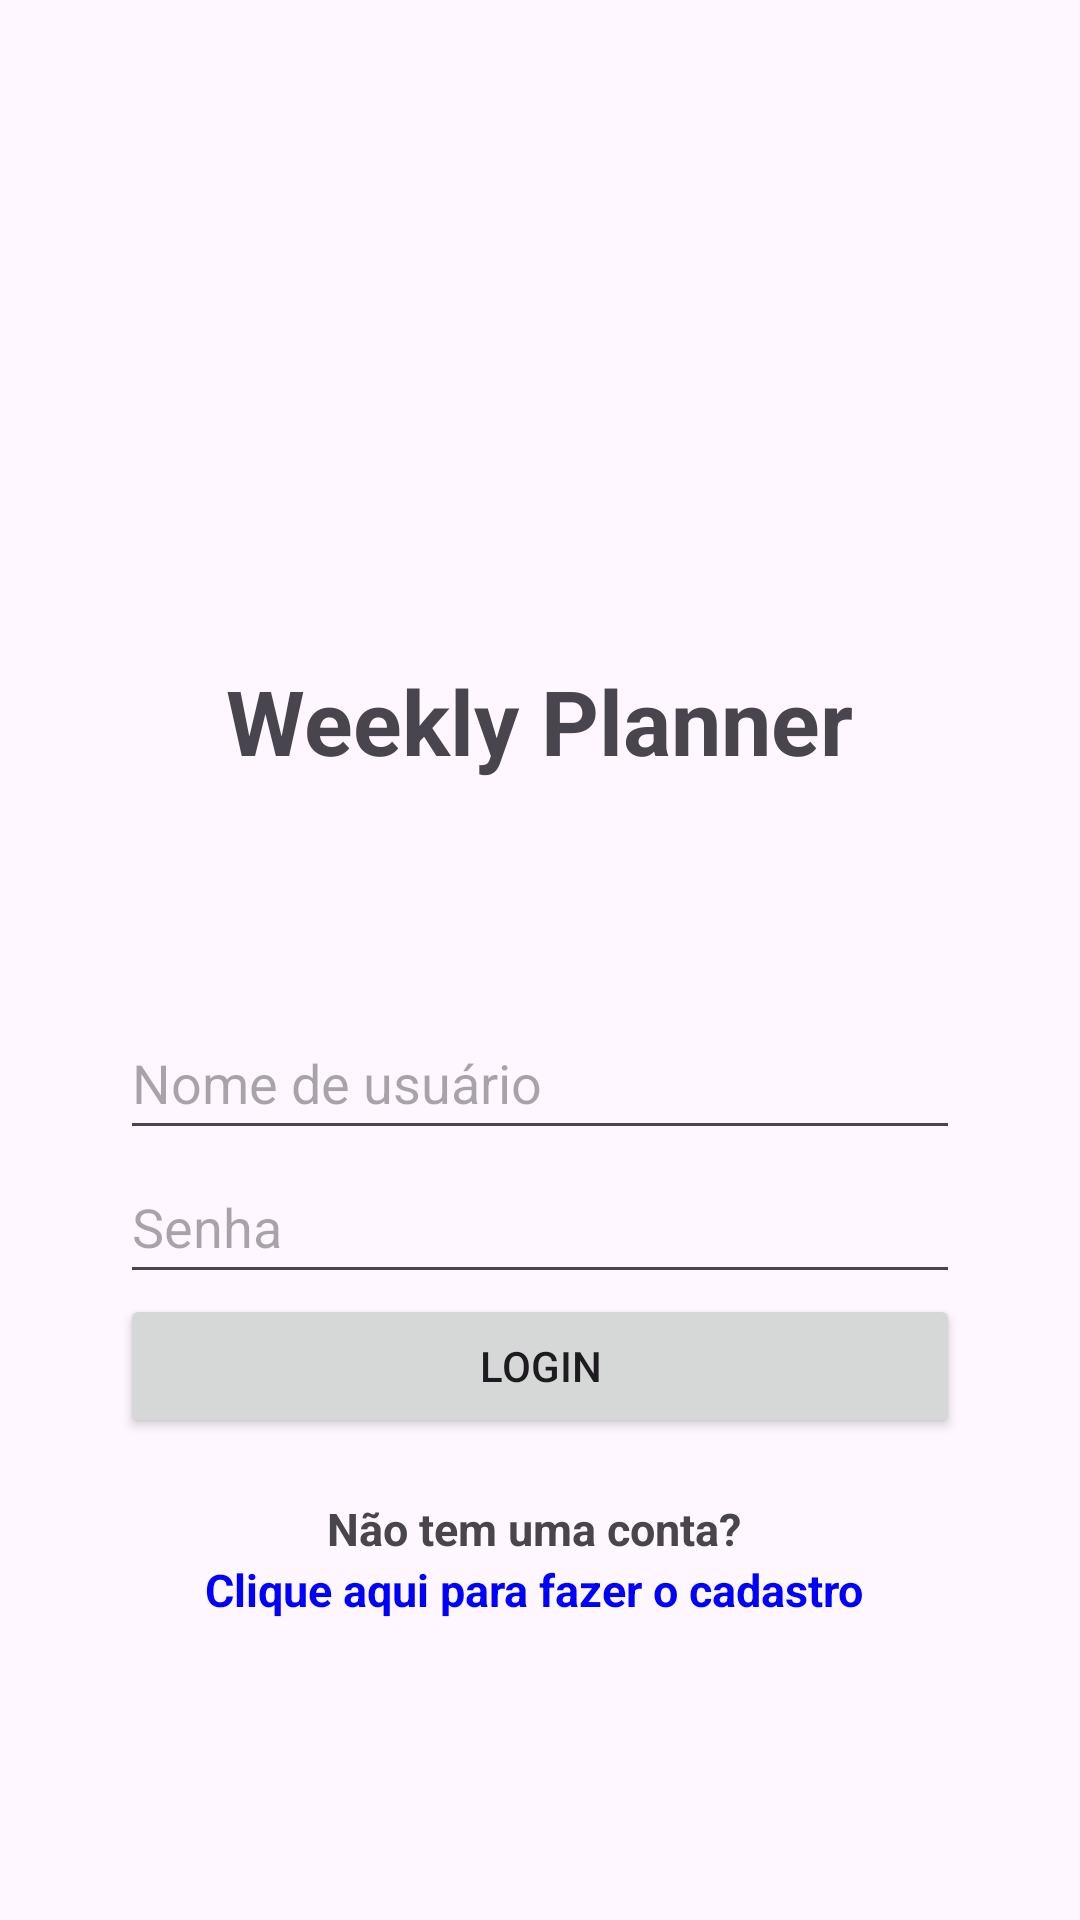

Write the Android layout XML for this screen, with the resource values it uses.
<!-- AndroidManifest.xml: application theme Theme.WeeklyPlanner -->
<!-- res/layout/tela_login.xml -->
<?xml version="1.0" encoding="utf-8"?>
<LinearLayout xmlns:android="http://schemas.android.com/apk/res/android"
    android:layout_width="match_parent"
    android:layout_height="match_parent"
    android:orientation="vertical"
    android:padding="40dp"
 >


    <TextView
        android:layout_width="wrap_content"
        android:layout_height="wrap_content"
        android:text="Weekly Planner"
        android:textSize="30sp"
        android:textStyle="bold"
        android:layout_gravity="center_horizontal"
        android:layout_marginBottom="75dp"
        android:layout_marginTop="180dp"/>

    <EditText
        android:id="@+id/editTextUsername"
        android:layout_width="match_parent"
        android:layout_height="wrap_content"
        android:hint="Nome de usuário"
        android:inputType="text"
        android:minHeight="48dp" />

    <EditText
        android:id="@+id/editTextPassword"
        android:layout_width="match_parent"
        android:layout_height="wrap_content"
        android:hint="Senha"
        android:inputType="textPassword"
        android:minHeight="48dp" />

    <Button
        android:id="@+id/buttonLogin"
        android:layout_width="match_parent"
        android:layout_height="wrap_content"
        android:text="Login" />

    <TextView
        android:layout_width="wrap_content"
        android:layout_height="wrap_content"
        android:text="Não tem uma conta? "
        android:textSize="15sp"
        android:textStyle="bold"
        android:layout_gravity="center_horizontal"
        android:layout_marginBottom="0dp"
        android:layout_marginTop="20dp"/>
    <TextView
        android:layout_width="wrap_content"
        android:layout_height="wrap_content"
        android:text="Clique aqui para fazer o cadastro "
        android:textSize="15sp"
        android:textStyle="bold"
        android:layout_gravity="center_horizontal"
        android:layout_marginBottom="0dp"
        android:layout_marginTop="0dp"
        android:textColor="#0000FF"/>


</LinearLayout>
<!-- resources referenced by this layout -->
<resources>
  <style name="Theme.WeeklyPlanner" parent="Base.Theme.WeeklyPlanner" />
  <style name="Base.Theme.WeeklyPlanner" parent="Theme.Material3.DayNight.NoActionBar">
          
          
      </style>
</resources>
